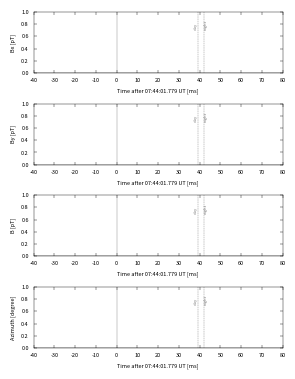

The matplotlib source for this figure:
import matplotlib.pyplot as plt
import numpy as np
import matplotlib as mpl



def normal_plot(time,dd,dn):
    font = {'size'   : 4}
    mpl.rc('font', **font)
    mpl.rcParams['axes.linewidth'] = 0.3
    mpl.rcParams['lines.linewidth'] = 0.3
    mpl.rcParams['xtick.direction'] = 'in'
    mpl.rcParams['ytick.direction'] = 'in'
    mpl.rcParams['xtick.top'] = True
    mpl.rcParams['ytick.right'] = True
    mpl.rcParams['xtick.major.size'] = 2
    mpl.rcParams['ytick.major.size'] = 2
    mpl.rcParams['xtick.major.width'] = 0.3
    mpl.rcParams['ytick.major.width'] = 0.3

    fig = plt.figure(figsize=(3,4))

    ax1 = fig.add_subplot(4,1,1)
    # ax1.set_xticks(np.arange(-40,81,step=10))
    # ax1.set_xlabel('Time after '+str(time)+' UT [ms]')
    ax1.set_ylabel('Bx [pT]')

    ax2 = fig.add_subplot(4,1,2)
    # ax2.set_xticks(np.arange(-40,81,step=10))
    # ax2.set_xlabel('Time after '+str(time)+' UT [ms]')
    ax2.set_ylabel('By [pT]')

    ax3 = fig.add_subplot(4,1,3)
    # ax3.set_xticks(np.arange(-40,81,step=10))
    # ax3.set_xlabel('Time after '+str(time)+' UT [ms]')
    ax3.set_ylabel('B [pT]')

    ax4 = fig.add_subplot(4,1,4)
    # ax4.set_xticks(np.arange(-40,81,step=10))
    # ax4.set_xlabel('Time after '+str(time)+' UT [ms]')
    ax4.set_ylabel('Azimuth [degree]')

    axarr = [ax1,ax2,ax3,ax4]
    [a.set_xlabel('Time after '+str(time)+' UT [ms]') for a in axarr]
    [a.set_xticks(np.arange(-40,81,step=10)) for a in axarr]
    [a.axvline(0,c='gray') for a in axarr]
    [a.axhline(0,c='black') for a in axarr]

    [a.axvline(dd,c='gray',linestyle='dashed') for a in axarr]
    [a.axvline(dn,c='gray',linestyle='dashed') for a in axarr]

    [a.text(dd,0.7,'day',rotation='vertical',color='grey',fontsize=3,ha='right',va='bottom') for a in axarr]
    [a.text(dn,0.7,'night',rotation='vertical',color='grey',fontsize=3,ha='left',va='bottom') for a in axarr]

    fig.subplots_adjust(top=0.92, bottom=0.08, left=0.12, right=0.95, hspace=0.5,
                    wspace=None)
    fig.savefig('fig1.png', dpi = 300)

    # plt.show ()

if __name__ == '__main__':
    normal_plot(time='07:44:01.779',dd=39,dn=42)
